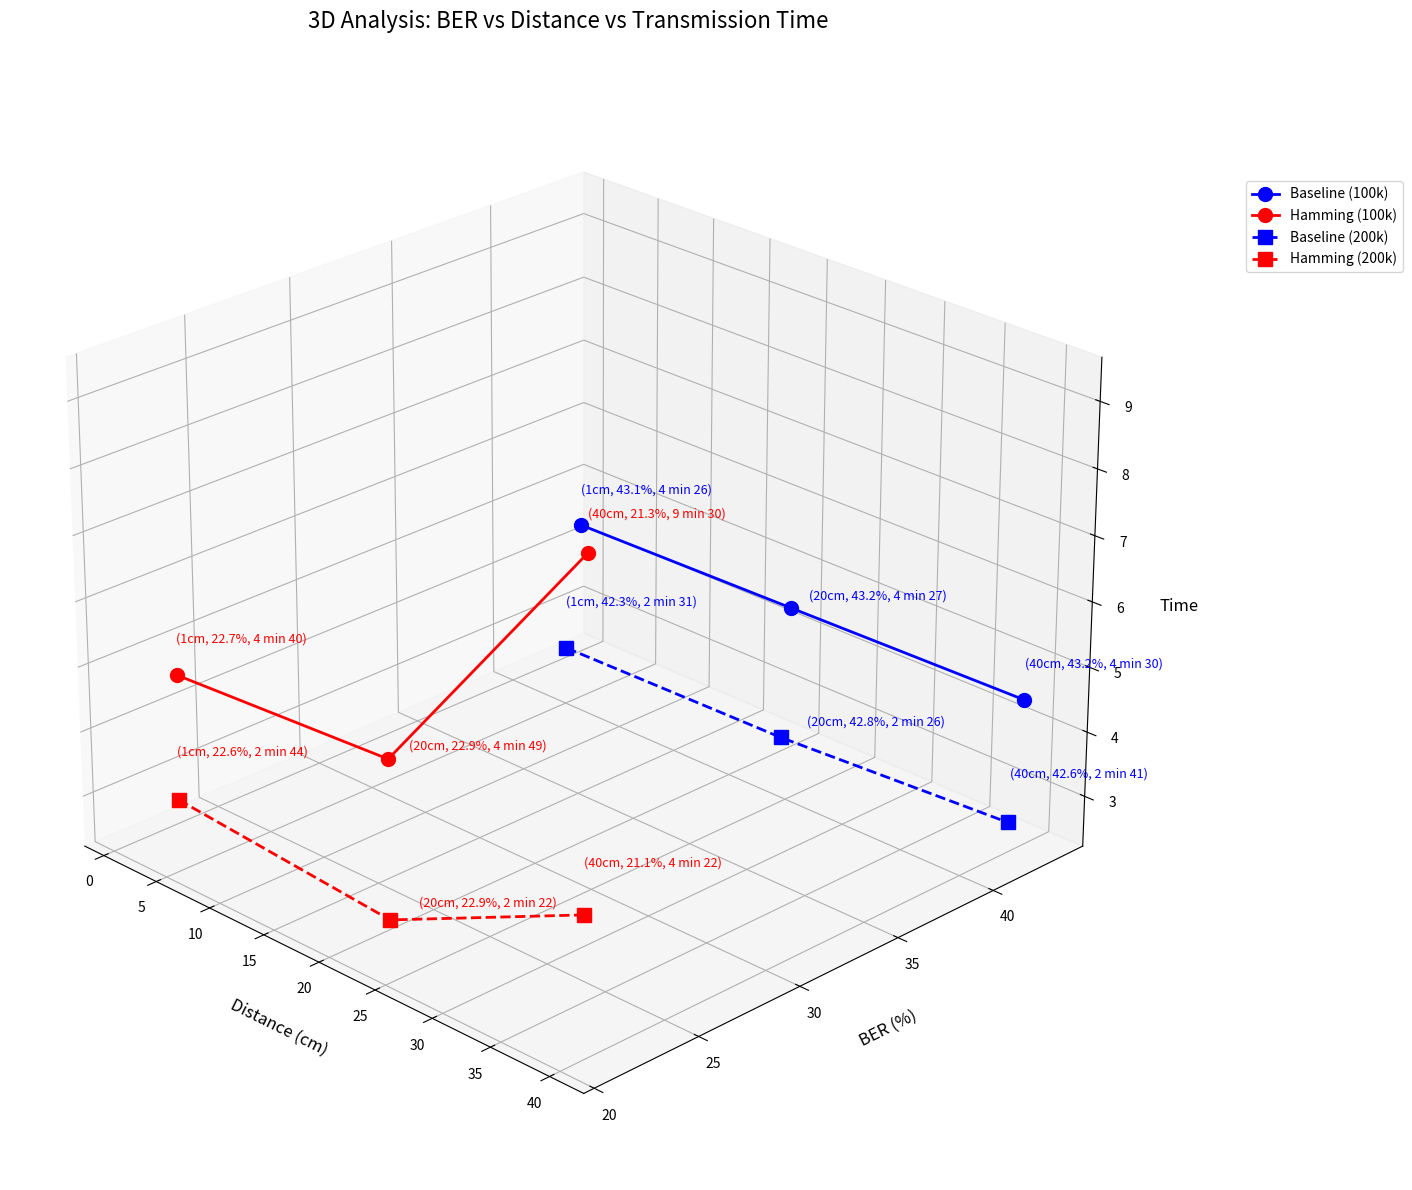

Here is the Python script that generated this plot:
import matplotlib.pyplot as plt
import numpy as np
from mpl_toolkits.mplot3d import Axes3D

def convert_comma_string_to_float(data_list):
    """Convert European decimal strings to floats"""
    return [float(item.replace(',', '.')) for item in data_list]

# Original time strings (unchanged)
baseline_time_100k_str = ['4 min 26', '4 min 27', '4 min 30']
hamming_time_100k_str = ['4 min 40', '4 min 49', '9 min 30'] 
baseline_time_200k_str = ['2 min 31', '2 min 26', '2 min 41']
hamming_time_200k_str = ['2 min 44', '2 min 22', '4 min 22']

def convert_min_sec_to_float(time_list):
    """Convert 'X min YY' format to total minutes (for plotting only)"""
    converted = []
    for time_str in time_list:
        parts = time_str.split()
        minutes = float(parts[0])
        seconds = float(parts[2])
        converted.append(minutes + seconds/60)
    return converted

# Input data
distances = [1, 20, 40]  # Numeric values in cm

# BER data (converted to float)
baseline_ber_100k = convert_comma_string_to_float(['43,06', '43,2', '43,23'])
hamming_ber_100k = convert_comma_string_to_float(['22,73', '22,92', '21,3'])
baseline_ber_200k = convert_comma_string_to_float(['42,3', '42,78', '42,57'])
hamming_ber_200k = convert_comma_string_to_float(['22,63', '22,9', '21.12'])

# Time data (converted to float for plotting, but keep original strings for labels)
baseline_time_100k = convert_min_sec_to_float(baseline_time_100k_str)
hamming_time_100k = convert_min_sec_to_float(hamming_time_100k_str)
baseline_time_200k = convert_min_sec_to_float(baseline_time_200k_str)
hamming_time_200k = convert_min_sec_to_float(hamming_time_200k_str)

# Create figure
fig = plt.figure(figsize=(16, 12))
ax = fig.add_subplot(111, projection='3d')

# Plot all data
ax.plot(distances, baseline_ber_100k, baseline_time_100k,
        'b-o', linewidth=2, markersize=10, label='Baseline (100k)')
ax.plot(distances, hamming_ber_100k, hamming_time_100k,
        'r-o', linewidth=2, markersize=10, label='Hamming (100k)')
ax.plot(distances, baseline_ber_200k, baseline_time_200k,
        'b--s', linewidth=2, markersize=10, label='Baseline (200k)')
ax.plot(distances, hamming_ber_200k, hamming_time_200k,
        'r--s', linewidth=2, markersize=10, label='Hamming (200k)')

# Function to add labels using original time strings
def add_labels(x, y, time_strs, color, offset=0.5):
    for i, (xi, yi, tstr) in enumerate(zip(x, y, time_strs)):
        # Alternate label positions to avoid overlap
        z_pos = convert_min_sec_to_float([tstr])[0]  # Get z position from time string
        label_pos = (xi, yi + offset*(i%2)*2, z_pos + offset*((i+1)%2))
        ax.text(*label_pos, f'({xi}cm, {yi:.1f}%, {tstr})', 
               color=color, fontsize=9, zorder=10)

# Add labels using original time strings
add_labels(distances, baseline_ber_100k, baseline_time_100k_str, 'blue')
add_labels(distances, hamming_ber_100k, hamming_time_100k_str, 'red')
add_labels(distances, baseline_ber_200k, baseline_time_200k_str, 'blue', offset=0.7)
add_labels(distances, hamming_ber_200k, hamming_time_200k_str, 'red', offset=0.7)

# Axis labels and title
ax.set_xlabel('Distance (cm)', fontsize=12, labelpad=15)
ax.set_ylabel('BER (%)', fontsize=12, labelpad=15)
ax.set_zlabel('Time', fontsize=12, labelpad=15)
ax.set_title('3D Analysis: BER vs Distance vs Transmission Time', 
            fontsize=16, pad=25)

# Legend and grid
ax.legend(fontsize=10, bbox_to_anchor=(1.1, 0.9), loc='upper left')
ax.grid(True)

# Adjust view and layout
ax.view_init(elev=25, azim=-45)
ax.dist = 10  # Slightly pull back the camera
plt.tight_layout()

# Save and show
plt.savefig('3d_ber_analysis_original_times.png', dpi=300, bbox_inches='tight')
plt.show()